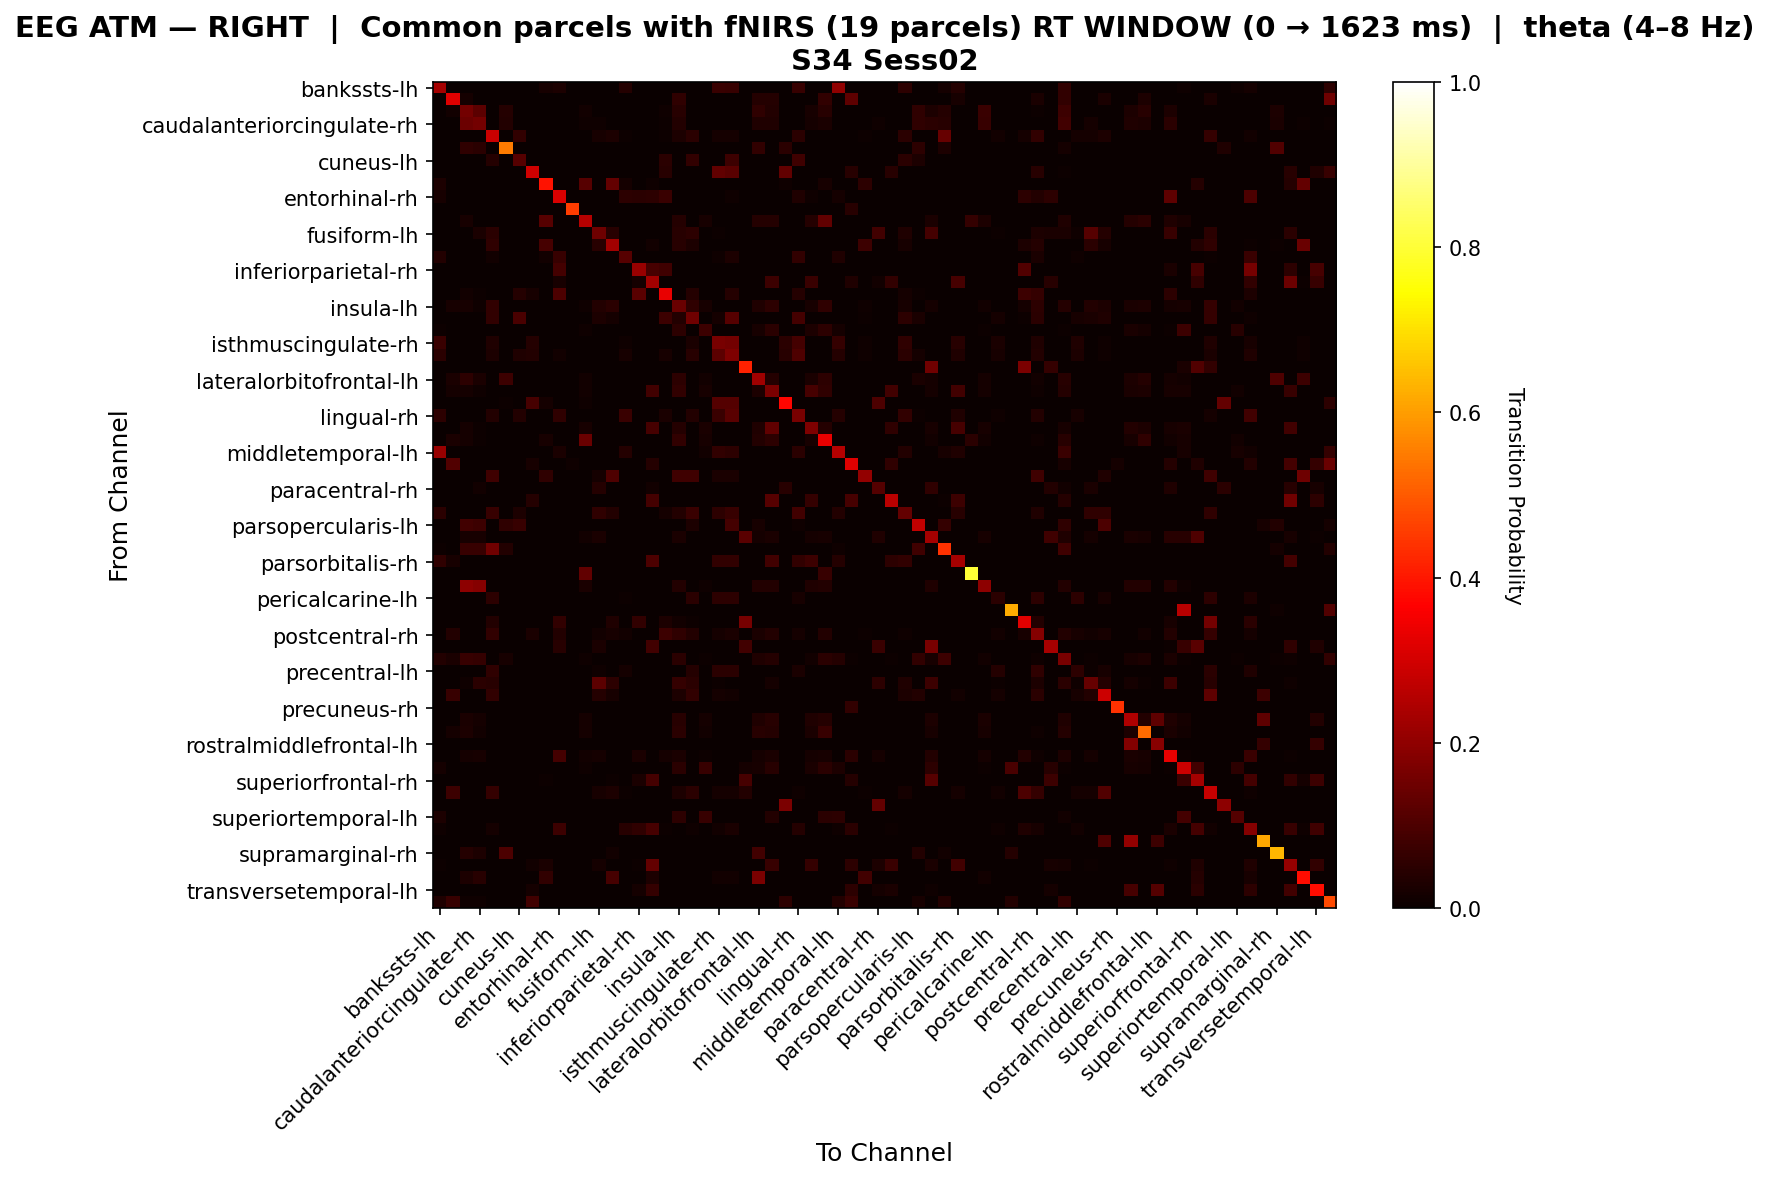

Source data for this figure (header and first rows):
, bankssts-lh, bankssts-rh, caudalanteriorcingulate-lh, caudalanteriorcingulate-rh, caudalmiddlefrontal-lh, caudalmiddlefrontal-rh, cuneus-lh, cuneus-rh, entorhinal-lh, entorhinal-rh, frontalpole-lh, frontalpole-rh, fusiform-lh, fusiform-rh, inferiorparietal-lh, inferiorparietal-rh, inferiortemporal-lh, inferiortemporal-rh, insula-lh, insula-rh, isthmuscingulate-lh, isthmuscingulate-rh, lateraloccipital-lh
bankssts-lh, 0.2323, 0.0, 0.0, 0.0, 0.0, 0.0, 0.0, 0.0, 0.02229, 0.02866, 0.0, 0.0, 0.0, 0.0, 0.0414, 0.0, 0.0, 0.0, 0.0, 0.0, 0.0, 0.07415, 0.0678
bankssts-rh, 0.0, 0.3202, 0.0177, 0.0, 0.0, 0.0, 0.0, 0.0, 0.0, 0.0, 0.0, 0.0, 0.0, 0.0, 0.0, 0.0, 0.0, 0.0, 0.05752, 0.0, 0.0, 0.0, 0.0
caudalanteriorcingulate-lh, 0.0, 0.01527, 0.1578, 0.1248, 0.0, 0.04195, 0.0, 0.0, 0.0, 0.0, 0.0, 0.01527, 0.0, 0.0, 0.0, 0.0, 0.0, 0.008389, 0.0458, 0.0, 0.001908, 0.0, 0.0
caudalanteriorcingulate-rh, 0.0, 0.0, 0.1483, 0.1601, 0.0, 0.03633, 0.0, 0.0, 0.0, 0.0, 0.0, 0.008108, 0.01081, 0.0, 0.0, 0.0, 0.0, 0.00519, 0.03784, 0.0, 0.0, 0.0, 0.0
caudalmiddlefrontal-lh, 0.0, 0.0, 0.0, 0.0, 0.2864, 0.0, 0.05932, 0.0, 0.0, 0.001835, 0.0, 0.0, 0.0211, 0.02752, 0.007339, 0.0, 0.0, 0.004237, 0.02844, 0.04919, 0.0, 0.01743, 0.01927
caudalmiddlefrontal-rh, 0.0, 0.0, 0.05693, 0.04703, 0.0, 0.5481, 0.0, 0.0, 0.0, 0.0, 0.0, 0.0, 0.0, 0.0, 0.0, 0.0, 0.0, 0.0, 0.0, 0.0, 0.0, 0.0, 0.0
cuneus-lh, 0.0, 0.0, 0.0, 0.0, 0.04054, 0.0, 0.1149, 0.0, 0.0, 0.0, 0.0, 0.0, 0.0, 0.0, 0.0, 0.0, 0.0, 0.05068, 0.0, 0.06081, 0.0, 0.0, 0.07432
cuneus-rh, 0.0, 0.0, 0.0, 0.0, 0.0, 0.0, 0.0, 0.2946, 0.0, 0.0, 0.0, 0.0, 0.0, 0.0, 0.0, 0.0, 0.0, 0.04386, 0.0, 0.0, 0.0, 0.1294, 0.1176
entorhinal-lh, 0.02917, 0.0, 0.0, 0.0, 0.0, 0.0, 0.0, 0.0, 0.3917, 0.0, 0.0, 0.1167, 0.0, 0.1354, 0.01667, 0.0, 0.01042, 0.0, 0.0, 0.0, 0.0, 0.0, 0.0
entorhinal-rh, 0.0203, 0.0, 0.0, 0.0, 0.0, 0.0, 0.0, 0.0, 0.0, 0.31, 0.0, 0.0, 0.0, 0.0, 0.05166, 0.04797, 0.05435, 0.0728, 0.0, 0.0, 0.0, 0.0, 0.01107
frontalpole-lh, 0.0, 0.0, 0.0, 0.0, 0.0, 0.0, 0.0, 0.0, 0.0, 0.0, 0.4565, 0.0, 0.0, 0.0, 0.0, 0.0, 0.0, 0.0, 0.0, 0.0, 0.0, 0.0, 0.0
frontalpole-rh, 0.0, 0.0, 0.01987, 0.003311, 0.0, 0.0, 0.0, 0.0, 0.114, 0.0, 0.0, 0.2557, 0.0, 0.0, 0.0, 0.0, 0.0, 0.0, 0.03974, 0.0, 0.01987, 0.0, 0.0
fusiform-lh, 0.0, 0.0, 0.0, 0.025, 0.04826, 0.0, 0.0, 0.0, 0.0, 0.0, 0.0, 0.0, 0.149, 0.04633, 0.0, 0.0, 0.0, 0.0, 0.04664, 0.05212, 0.0, 0.005792, 0.003861
fusiform-rh, 0.0, 0.0, 0.0, 0.0, 0.05536, 0.0, 0.0, 0.0, 0.09155, 0.0, 0.0, 0.0, 0.04643, 0.2302, 0.0, 0.0, 0.01408, 0.0, 0.04643, 0.02857, 0.0, 0.0, 0.0
inferiorparietal-lh, 0.03659, 0.0, 0.0, 0.0, 0.01463, 0.0, 0.0, 0.0, 0.01463, 0.06829, 0.0, 0.0, 0.0, 0.0, 0.1171, 0.0, 0.0, 0.0, 0.0, 0.0, 0.0, 0.009756, 0.02927
inferiorparietal-rh, 0.0, 0.0, 0.0, 0.0, 0.0, 0.0, 0.0, 0.0, 0.0, 0.08696, 0.0, 0.0, 0.0, 0.0, 0.0, 0.2123, 0.09091, 0.08075, 0.0, 0.0, 0.0, 0.0, 0.0
inferiortemporal-lh, 0.0, 0.0, 0.0, 0.0, 0.0, 0.0, 0.0, 0.0, 0.0, 0.02196, 0.0, 0.0, 0.0, 0.0, 0.0, 0.01689, 0.2278, 0.0, 0.0, 0.0, 0.0, 0.0, 0.0
inferiortemporal-rh, 0.0, 0.0, 0.01261, 0.004202, 0.0, 0.0, 0.0419, 0.02235, 0.0, 0.09791, 0.0, 0.0, 0.0, 0.0, 0.0, 0.1176, 0.0, 0.333, 0.0, 0.0419, 0.0, 0.0, 0.0419
insula-lh, 0.0, 0.02058, 0.02058, 0.01029, 0.0614, 0.0, 0.0, 0.0, 0.0, 0.0, 0.0, 0.01029, 0.0386, 0.04737, 0.0, 0.0, 0.0, 0.0, 0.1414, 0.05789, 0.01973, 0.0, 0.0
insula-rh, 0.0, 0.0, 0.0, 0.0, 0.06064, 0.0, 0.09677, 0.0, 0.0, 0.0, 0.0, 0.0, 0.0286, 0.01831, 0.002288, 0.0, 0.0, 0.07527, 0.03661, 0.1532, 0.0, 0.01831, 0.1139
isthmuscingulate-lh, 0.004878, 0.0, 0.0, 0.0, 0.0, 0.0, 0.0, 0.0, 0.0, 0.0, 0.0, 0.009756, 0.0, 0.0, 0.0, 0.0, 0.0, 0.0, 0.05122, 0.0, 0.07561, 0.0, 0.0
isthmuscingulate-rh, 0.07366, 0.0, 0.0, 0.0, 0.03493, 0.0, 0.0, 0.04044, 0.003676, 0.0, 0.0, 0.0, 0.001838, 0.0, 0.01103, 0.0, 0.0, 0.0, 0.0, 0.02574, 0.0, 0.1679, 0.158
lateraloccipital-lh, 0.04762, 0.0, 0.0, 0.0, 0.03094, 0.0, 0.03175, 0.03583, 0.0, 0.01303, 0.0, 0.0, 0.0, 0.0, 0.0228, 0.0, 0.0, 0.02063, 0.0, 0.04657, 0.0, 0.1239, 0.1751
lateraloccipital-rh, 0.0, 0.0, 0.0, 0.0, 0.0, 0.0, 0.0, 0.0, 0.0, 0.0, 0.0, 0.0, 0.0, 0.0, 0.0, 0.0, 0.0, 0.0, 0.0, 0.0, 0.0, 0.0, 0.0
lateralorbitofrontal-lh, 0.0, 0.02423, 0.05365, 0.02399, 0.0, 0.07516, 0.0, 0.0, 0.0, 0.0, 0.0, 0.01531, 0.0, 0.0, 0.0, 0.0, 0.0, 0.0, 0.05102, 0.0, 0.01403, 0.0, 0.0
lateralorbitofrontal-rh, 0.0, 0.01663, 0.01761, 0.01076, 0.0, 0.0, 0.0, 0.0, 0.0, 0.0, 0.0, 0.01174, 0.0, 0.0, 0.0, 0.0, 0.08252, 0.0, 0.05969, 0.0, 0.02153, 0.0, 0.0
lingual-lh, 0.0, 0.0, 0.0, 0.0, 0.0, 0.003937, 0.0, 0.09091, 0.01653, 0.0, 0.0, 0.008264, 0.0, 0.0, 0.0, 0.0, 0.0, 0.0, 0.0, 0.0, 0.0, 0.1116, 0.1116
lingual-rh, 0.05283, 0.0, 0.0, 0.0, 0.03862, 0.0, 0.03822, 0.0, 0.0, 0.05769, 0.0, 0.0, 0.0, 0.0, 0.07418, 0.0, 0.0, 0.02389, 0.0, 0.03806, 0.0, 0.07293, 0.1204
medialorbitofrontal-lh, 0.0, 0.0, 0.01613, 0.007168, 0.0, 0.0, 0.0, 0.0, 0.0, 0.001792, 0.0, 0.02151, 0.0, 0.0, 0.0, 0.0, 0.09062, 0.0, 0.04122, 0.0, 0.02509, 0.0, 0.0
medialorbitofrontal-rh, 0.0, 0.02368, 0.01913, 0.007286, 0.0, 0.0, 0.0, 0.0, 0.02055, 0.0, 0.0, 0.1411, 0.0, 0.0, 0.0, 0.0, 0.0, 0.0, 0.06193, 0.0, 0.02095, 0.0, 0.0
middletemporal-lh, 0.2124, 0.0, 0.0, 0.0, 0.0, 0.0, 0.0, 0.0, 0.0, 0.02555, 0.0, 0.0, 0.0, 0.0, 0.04015, 0.0, 0.0, 0.0, 0.0, 0.0, 0.0121, 0.06048, 0.05444
middletemporal-rh, 0.0, 0.1059, 0.0, 0.0, 0.0, 0.0, 0.0, 0.02304, 0.0, 0.0, 0.008475, 0.0, 0.0, 0.0, 0.0, 0.0, 0.04147, 0.0, 0.0, 0.0, 0.0, 0.0, 0.0
paracentral-lh, 0.0, 0.0, 0.0, 0.0, 0.07812, 0.0, 0.0, 0.0, 0.05556, 0.0, 0.0, 0.0, 0.01562, 0.1032, 0.0, 0.0, 0.0, 0.0, 0.07812, 0.07812, 0.0, 0.02381, 0.02381
paracentral-rh, 0.0, 0.0, 0.0, 0.01186, 0.0, 0.0, 0.0, 0.0, 0.0, 0.0, 0.0, 0.0, 0.0415, 0.0, 0.0, 0.0, 0.01383, 0.0, 0.001976, 0.0, 0.0, 0.0, 0.0
parahippocampal-lh, 0.0, 0.0, 0.0, 0.0, 0.0, 0.0, 0.0, 0.04202, 0.0, 0.0, 0.0, 0.0, 0.0, 0.0, 0.0, 0.0, 0.08728, 0.0, 0.0, 0.0, 0.0, 0.0, 0.0
parahippocampal-rh, 0.04783, 0.0, 0.0, 0.0, 0.06971, 0.0, 0.03043, 0.0, 0.0, 0.0, 0.0, 0.0, 0.05667, 0.03667, 0.0, 0.0, 0.0, 0.01739, 0.03667, 0.07406, 0.0, 0.05435, 0.06957
parsopercularis-lh, 0.0, 0.0, 0.08219, 0.07534, 0.0, 0.05479, 0.06863, 0.0, 0.0, 0.0, 0.0, 0.0, 0.0, 0.0, 0.0, 0.0, 0.0, 0.0, 0.0, 0.02941, 0.0, 0.0, 0.08824
parsopercularis-rh, 0.0, 0.0, 0.02036, 0.0229, 0.0, 0.0, 0.0, 0.0, 0.0, 0.0, 0.0, 0.01272, 0.02672, 0.0, 0.0, 0.0, 0.0, 0.0, 0.02672, 0.0, 0.003817, 0.0, 0.0
parsorbitalis-lh, 0.007772, 0.0, 0.06736, 0.06995, 0.1535, 0.03627, 0.0, 0.0, 0.0, 0.0, 0.0, 0.0, 0.0, 0.0, 0.0, 0.0, 0.0, 0.0, 0.0, 0.0, 0.0, 0.0, 0.0
parsorbitalis-rh, 0.05723, 0.02108, 0.0, 0.0, 0.0, 0.0, 0.0, 0.0, 0.0, 0.0, 0.0, 0.0, 0.0, 0.0, 0.0, 0.0, 0.101, 0.0, 0.0, 0.0, 0.0, 0.06024, 0.06024
parstriangularis-lh, 0.0, 0.0, 0.0, 0.0, 0.0, 0.0, 0.0, 0.0, 0.0, 0.0, 0.0, 0.13, 0.0, 0.0, 0.0, 0.0, 0.0, 0.0, 0.0, 0.0, 0.0, 0.0, 0.0
parstriangularis-rh, 0.0, 0.0, 0.1975, 0.1856, 0.0, 0.0, 0.0, 0.0, 0.0, 0.0, 0.0, 0.02632, 0.0, 0.0, 0.0, 0.0, 0.0, 0.0, 0.03828, 0.0, 0.009569, 0.0, 0.0
pericalcarine-lh, 0.0, 0.0, 0.0, 0.0, 0.05319, 0.0, 0.0, 0.0, 0.0, 0.0, 0.0, 0.0, 0.003546, 0.0, 0.007092, 0.0, 0.0, 0.0, 0.0, 0.04965, 0.0, 0.05319, 0.05319
pericalcarine-rh, 0.0, 0.0, 0.0, 0.0, 0.0, 0.0, 0.0, 0.0, 0.0, 0.0, 0.0, 0.0, 0.0, 0.0, 0.0, 0.0, 0.0, 0.0, 0.0, 0.0, 0.0, 0.0, 0.0
postcentral-lh, 0.0, 0.0, 0.0, 0.0, 0.03861, 0.0, 0.0, 0.0, 0.0, 0.05985, 0.0, 0.0, 0.0, 0.03475, 0.0, 0.06178, 0.0, 0.03089, 0.01544, 0.005792, 0.0, 0.0, 0.0
postcentral-rh, 0.0, 0.03548, 0.003226, 0.0, 0.061, 0.0, 0.0, 0.02581, 0.0, 0.03826, 0.0, 0.0, 0.014, 0.021, 0.015, 0.0, 0.0, 0.07742, 0.05548, 0.038, 0.0, 0.019, 0.025
posteriorcingulate-lh, 0.0, 0.0, 0.0, 0.0, 0.0, 0.0, 0.0, 0.0, 0.0, 0.04422, 0.0, 0.0, 0.02721, 0.0, 0.0, 0.0, 0.08503, 0.0, 0.0, 0.0, 0.0, 0.0, 0.0
posteriorcingulate-rh, 0.03864, 0.02519, 0.07012, 0.06586, 0.0, 0.02045, 0.0, 0.0, 0.0, 0.0, 0.0, 0.01119, 0.003731, 0.0, 0.0, 0.0, 0.0, 0.0, 0.05037, 0.0, 0.004664, 0.0, 0.0
precentral-lh, 0.0, 0.0, 0.0, 0.0, 0.05497, 0.0, 0.0, 0.0, 0.0, 0.0, 0.0, 0.0, 0.007853, 0.0, 0.01571, 0.0, 0.0, 0.0, 0.0, 0.04188, 0.0, 0.04974, 0.04974
precentral-rh, 0.0, 0.0, 0.01064, 0.04787, 0.04618, 0.0, 0.0, 0.0, 0.0, 0.0, 0.0, 0.0, 0.1235, 0.05221, 0.0, 0.0, 0.0, 0.0, 0.06345, 0.0502, 0.0, 0.004016, 0.002008
precuneus-lh, 0.0, 0.06731, 0.0, 0.0, 0.05929, 0.0, 0.0, 0.0, 0.0, 0.0, 0.0, 0.0, 0.03953, 0.01976, 0.0, 0.0, 0.0, 0.0, 0.02767, 0.05929, 0.0, 0.01581, 0.01383
precuneus-rh, 0.0, 0.0, 0.0, 0.0, 0.0, 0.0, 0.0, 0.0, 0.0, 0.0, 0.0, 0.0, 0.0, 0.0, 0.0, 0.0, 0.0, 0.0, 0.0, 0.0, 0.0, 0.0, 0.0
rostralanteriorcingulate-lh, 0.0, 0.0, 0.02548, 0.01752, 0.0, 0.0, 0.0, 0.0, 0.0, 0.0, 0.0, 0.01911, 0.0, 0.0, 0.0, 0.0, 0.0, 0.0, 0.04459, 0.0, 0.01911, 0.0, 0.0
rostralanteriorcingulate-rh, 0.0, 0.01743, 0.02949, 0.01206, 0.0, 0.0, 0.0, 0.0, 0.0, 0.0, 0.0, 0.01609, 0.0, 0.0, 0.0, 0.0, 0.0, 0.0, 0.04826, 0.0, 0.01206, 0.0, 0.0
rostralmiddlefrontal-lh, 0.0, 0.0, 0.0, 0.0, 0.0, 0.0, 0.0, 0.0, 0.0, 0.0, 0.0, 0.0, 0.0, 0.0, 0.0, 0.0, 0.0, 0.0, 0.0, 0.0, 0.0, 0.0, 0.0
rostralmiddlefrontal-rh, 0.0, 0.0, 0.01818, 0.02045, 0.0, 0.0, 0.0, 0.0, 0.0, 0.08758, 0.0, 0.01364, 0.01591, 0.0, 0.0, 0.02521, 0.0, 0.01932, 0.02614, 0.0, 0.005682, 0.0, 0.0
superiorfrontal-lh, 0.0157, 0.0, 0.0, 0.0, 0.0, 0.0, 0.0, 0.0, 0.0, 0.0, 0.0, 0.008969, 0.0, 0.0, 0.0, 0.0, 0.0, 0.0, 0.04709, 0.0, 0.06951, 0.0, 0.0
superiorfrontal-rh, 0.0, 0.0, 0.0, 0.0, 0.0, 0.0, 0.0, 0.0, 0.00495, 0.0, 0.0, 0.0, 0.0, 0.007426, 0.0, 0.02475, 0.08911, 0.0, 0.0, 0.0, 0.0, 0.0, 0.0
superiorparietal-lh, 0.0, 0.07447, 0.0, 0.0, 0.06526, 0.0, 0.0, 0.0, 0.0, 0.0, 0.0, 0.0, 0.02114, 0.02757, 0.004596, 0.0, 0.0, 0.0, 0.03033, 0.04688, 0.0, 0.01746, 0.01654
superiorparietal-rh, 0.0, 0.0, 0.0, 0.0, 0.0, 0.0, 0.0, 0.0, 0.0, 0.0, 0.0, 0.0, 0.0, 0.0, 0.0, 0.0, 0.0, 0.0, 0.0, 0.0, 0.0, 0.0, 0.0
... 8 more rows
